Run: headless pygame with SDL's dummy video driver; simulated clock (each Clock.tick advances the game by its frame time, no real sleeping); random seed 0; keys injected as events and as key.get_pressed() state; no mouse input.
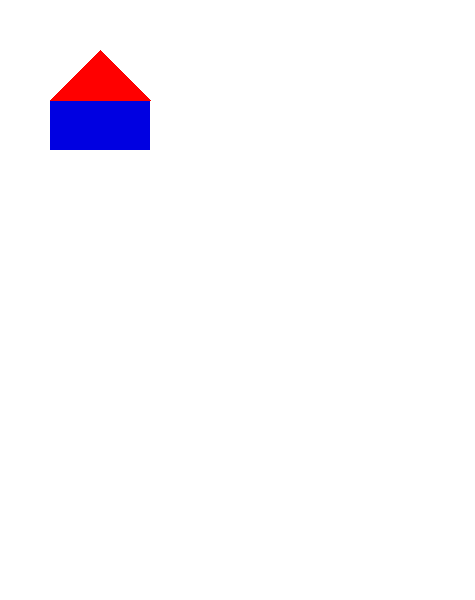
Frame 1 of 4 · flips 1–60 · no input
Frame 2 of 4 · flips 61–180 · tapped SPACE, RETURN · held RIGHT (→), D · screen unchanged from frame 1, image omitted
Frame 3 of 4 · flips 181–300 · held DOWN (↓), S · screen unchanged from frame 2, image omitted
Frame 4 of 4 · flips 301–420 · held LEFT (←), A, UP (↑), W · screen unchanged from frame 3, image omitted

The pygame program that drew these frames:

# we need this line in order to import PyGame framework
import pygame

if __name__ == '__main__':
    # initiates pygame, initializes all the modules required for PyGame
    pygame.init()

    # defining the main display
    # canvas that we will draw things on
    # returns the pygame.Surface object on which we will perform graphical operations on
    # (800, 600) is a tuple: width and height
    canvas = pygame.display.set_mode((475, 600))

    canvas.fill([255, 255, 255])

    # title of the window
    pygame.display.set_caption('My First Game')

    # game clock, track time within a game (used for FPS - frames per second)
    # (average human can see ~30FPS)
    clock = pygame.time.Clock()

    done = False

    while not done:

        # pygame.event.get() - empties the event queue
        for event in pygame.event.get():
            # pygame.QUIT - event that will be triggered when we click on the close button
            if event.type == pygame.QUIT:
                done = True

            #print(event)

        # 1. arg: left, 2. arg: top, 3. arg: width, 4. arg: height
        rectangle = pygame.Rect(50, 100, 100, 50)
        # 1 arg: surface, 2. arg: color, 3. arg: shape
        pygame.draw.rect(canvas, (0, 0, 225), rectangle)

        pygame.draw.polygon(canvas, (255, 0, 0), [(50, 100), (100, 50), (150, 100)], 0)

        # updates entire Surface if no argument is passed, we can update portions of the
        # the Surface if we pass an argument
        # pygame.display.update(rectangle)

        # updates entire Surface
        pygame.display.flip()

        clock.tick(60)

    pygame.quit()
    quit()
